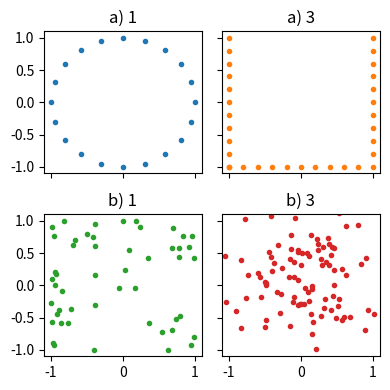

This chart was generated by the following Python code:
import matplotlib.pyplot as plt
from matplotlib.colors import TABLEAU_COLORS
import numpy as np #nunpy haha
import math
import random


# number of plots
n = 4

cols = round(n ** 0.5)
rows = math.ceil(n / cols)
fig, axes = plt.subplots(rows, cols, figsize=(2 * cols, 2 * rows), sharex=True, sharey=True)

# hardcode limits because random data may make scales wonky otherwise
plt.xlim(-1.1, 1.1)
plt.ylim(-1.1, 1.1)

axes = axes.flatten()
colors = list(TABLEAU_COLORS.keys())

####################
# a)
####################

# Fig 1
pcount = 20
xs = [math.sin(x*math.pi*2.0/pcount) for x in range(pcount)]
ys = [math.cos(x*math.pi*2.0/pcount) for x in range(pcount)]
axes[0].scatter(xs, ys, marker='.', color=colors[0 % len(colors)])
axes[0].set_title("a) 1")


# Fig 2
# - Law of proximity
# - Law of connection
# - Percieved as a filled right triangle

# Fig 3
pcount = 10 # per line
xs = [-1] * (pcount+1) + [1] * (pcount+1) + [x / pcount * 2 - 1 for x in range(pcount)] # wtf am i doing here
ys = [x / pcount * 2 - 1 for x in range(pcount+1)] * 2 + [-1] * pcount
axes[1].scatter(xs, ys, marker='.', color=colors[1 % len(colors)])
axes[1].set_title("a) 3")

# Fig 4
# - Law of symmetry
# - Law of 


######################
# b)
######################

# Fig 1
pcount = 50
xs = [math.sin(x*math.pi*2.0*random.random()) for x in range(pcount)]
ys = [math.cos(x*math.pi*2.0*random.random()) for x in range(pcount)]
axes[2].scatter(xs, ys, marker='.', color=colors[2 % len(colors)])
axes[2].set_title("b) 1")

# Fig 2


# Fig 3
#rnd = lambda: random.random() * 2 - 1
pcount = 100
rnd = np.random.normal(0, .5, (2, pcount))
axes[3].scatter(rnd[0], rnd[1], marker='.', color=colors[3 % len(colors)])
axes[3].set_title("b) 3")

plt.tight_layout()
plt.savefig("2.1.pdf")
plt.show()
